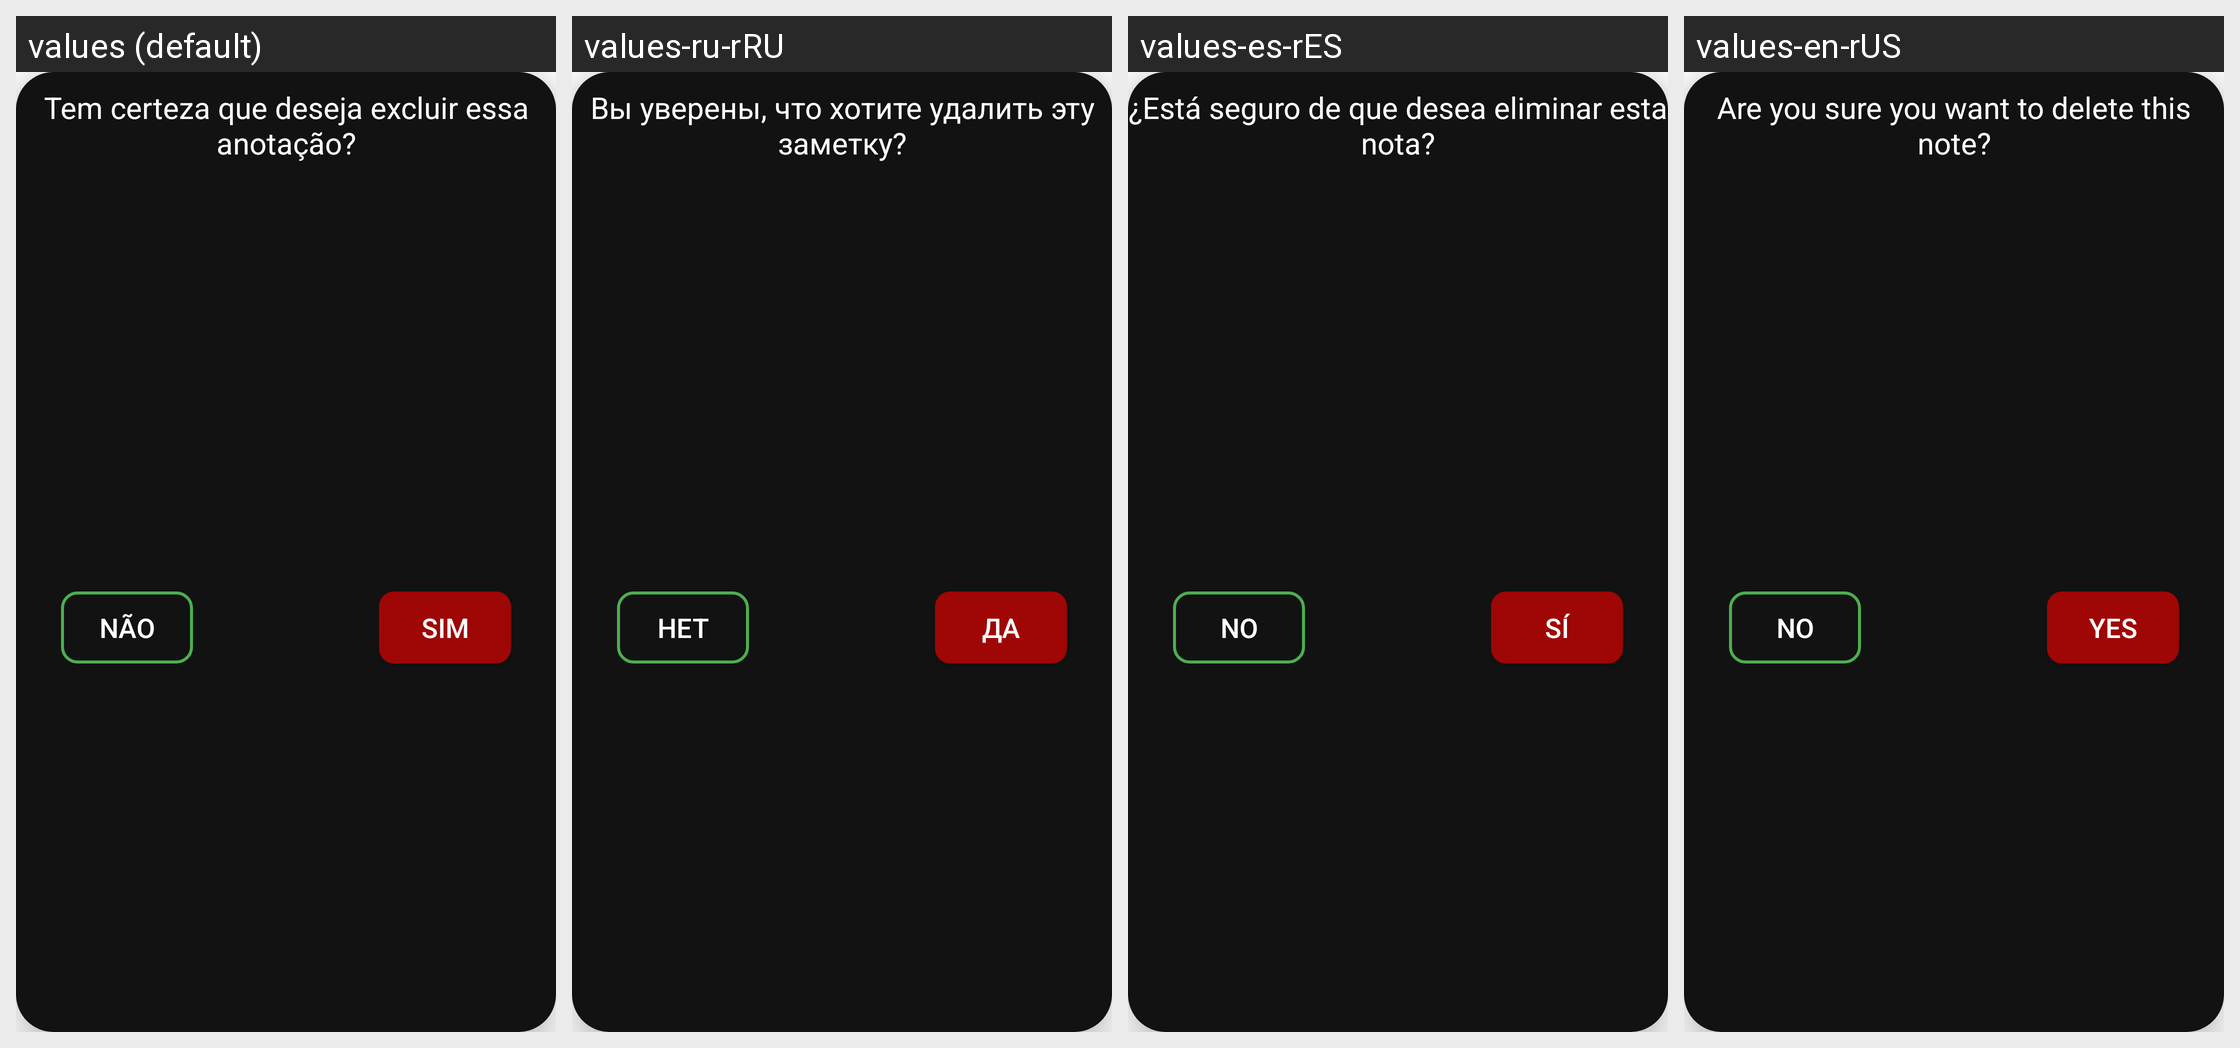

This grid shows one Android layout under several languages. Give, for every string resource on the screen, its name, the default text and each shown locale's text.
Android screen res/layout/dialog_exclusao_activity_criar_nota.xml rendered under 4 locales, left to right: values (default), values-ru-rRU, values-es-rES, values-en-rUS. Device: Nexus 5 (rendered at 1080×1920; each locale shown at half size, 540×960, under a caption strip naming it); theme Theme.BlocoDeNotas.
Strings drawn on this screen, with the default value and each locale's value (text and hints the layout hard-codes, and strings that could not be matched under every locale, appear in the picture but are not listed):

tem_certeza_que_deseja_excluir_anotacao
  values: Tem certeza que deseja excluir essa anotação?
  values-ru-rRU: Вы уверены, что хотите удалить эту заметку?
  values-es-rES: ¿Está seguro de que desea eliminar esta nota?
  values-en-rUS: Are you sure you want to delete this note?

nao_excluir_conta
  values: Não
  values-ru-rRU: Нет
  values-es-rES: No
  values-en-rUS: No

prosseguir_excluir_conta
  values: Sim
  values-ru-rRU: Да
  values-es-rES: Sí
  values-en-rUS: Yes
